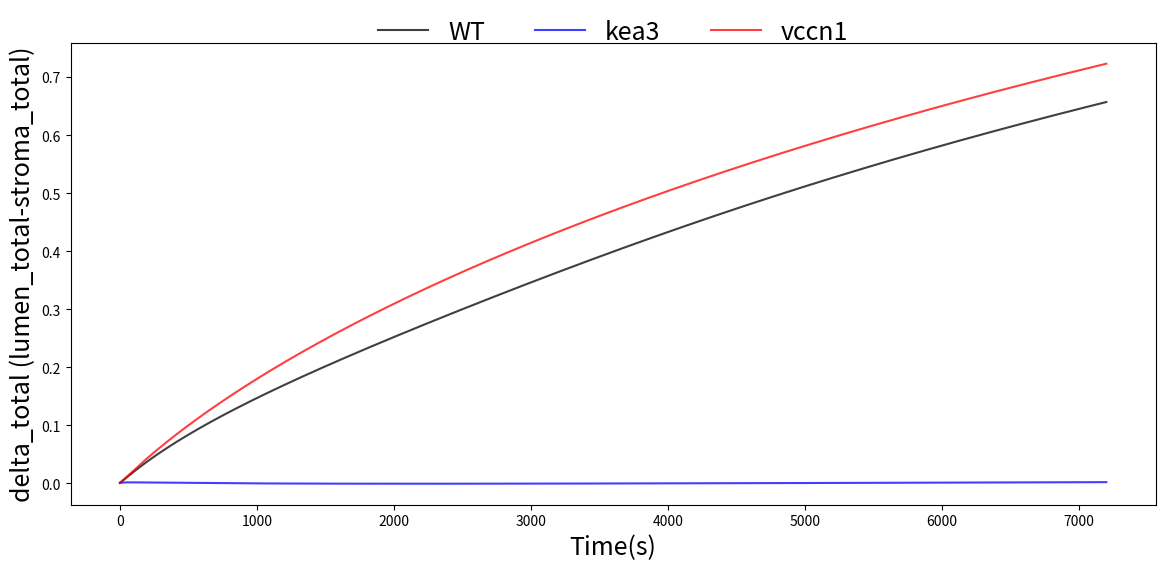

Write Python code to recreate this figure.
import numpy as np
import matplotlib.pyplot as plt
from scipy.integrate import odeint

lumen_protons_per_turnover = 0.000587
ATP_synthase_max_turnover = 200.0
Volts_per_charge = 0.047
perm_K = 150
n = 4.666
buffering_capacity = 0.03
class Kx:
    k_KEA = 2500000
    k_VCCN1 = 12
    k_CLCE = 800000

class block:
    def ATP_synthase_actvt(self, t, T_ATP):#based on gH+ data
        x = t/T_ATP
        actvt = 0.2 + 0.8*(x**4/(x**4 + 1))
        return actvt
    
    def Vproton_pmf_actvt(self, pmf, actvt, ATP_synthase_max_turnover, n):# fraction of activity based on pmf, pmf_act is the half_max actvt pmf
        v_proton_active = 1 - (1 / (10 ** ((pmf - 0.132)*1.5/0.06) + 1))#reduced ATP synthase
        v_proton_inert = 1-(1 / (10 ** ((pmf - 0.204)*1.5/0.06) + 1))#oxidized ATP synthase
        
        v_active = actvt * v_proton_active * n * ATP_synthase_max_turnover
        v_inert = (1-actvt) * v_proton_inert * n * ATP_synthase_max_turnover
        
        v_proton_ATP = v_active + v_inert
        # v_proton_ATP = 0
        return (v_proton_ATP)


    def V_H_dark(self, v_proton_ATP, pmf, Hlumen, k_leak = 3*10**7):
        V_H = -v_proton_ATP + pmf*k_leak*Hlumen
        # V_H = -v_proton_ATP + 0
        return V_H

    def Cl_flux_relative(self, v):
        Cl_flux_v = 332*(v**3) + 30.8*(v**2) + 3.6*v
        return Cl_flux_v

def model(y,t):
    computer = block()

    pHlumen, Dy, pmf, Klumen, Kstroma, Cl_lumen, Cl_stroma, Hstroma, pHstroma=y

    #KEA3
    Hlumen = 10**(-1*pHlumen)
    Hstroma = 10**(-1*pHstroma)
    v_KEA = Kx.k_KEA*(Hlumen*Kstroma -  Hstroma*Klumen)
   
    #V_K
    K_deltaG=-0.06*np.log10(Kstroma/Klumen) + Dy
    v_K_channel = perm_K * K_deltaG*(Klumen+Kstroma)/2
    # v_K_channel = 0 * K_deltaG*(Klumen+Kstroma)/2
    
    #VCCN1
    driving_force_Cl = 0.06* np.log10(Cl_stroma/Cl_lumen) + Dy
    v_VCCN1 = Kx.k_VCCN1 * computer.Cl_flux_relative(driving_force_Cl) * (Cl_stroma + Cl_lumen)/2

    #CLCE
    v_CLCE =  Kx.k_CLCE*(driving_force_Cl*2+pmf)*(Cl_stroma + Cl_lumen)*(Hlumen+Hstroma)/4   

    #dK+/dt
    # net_Klumen =  v_KEA - v_K_channel        
    dKlumen = (v_KEA - v_K_channel)*lumen_protons_per_turnover  
    dKstroma=0

    #dCl-/dt
    # net_Cl_lumen_in = v_VCCN1 + 2*v_CLCE
    dCl_lumen = (v_VCCN1 + 2*v_CLCE) * lumen_protons_per_turnover
    dCl_stroma = -0.1*dCl_lumen

    # dATP 
    d_protons_to_ATP = computer.Vproton_pmf_actvt(pmf, 0, ATP_synthase_max_turnover, n)

    #dpHlumen 
    d_H_ATP_or_passive = computer.V_H_dark(d_protons_to_ATP, pmf, Hlumen)    
    net_protons_in =  - d_H_ATP_or_passive
    dHin = (net_protons_in - v_KEA - v_CLCE)*lumen_protons_per_turnover
    dpHlumen= -1*dHin / buffering_capacity 

    #dpHstroma 
    dHstroma = 0
    dpHstroma = -1*dHstroma / buffering_capacity

    #dDy 
    delta_charges= d_H_ATP_or_passive - v_K_channel - v_VCCN1-3*v_CLCE 
    dDy=delta_charges*Volts_per_charge

    #dpmf 
    dpmf= 0.06* dpHlumen + dDy

    return [dpHlumen, dDy, dpmf, dKlumen, dKstroma, dCl_lumen, dCl_stroma,dHstroma, dpHstroma]

def sim_a_gtype(gtype='WT'):
    Kx.k_KEA = 2500000
    Kx.k_VCCN1 = 12
    Kx.k_CLCE = 800000

    if 'kea3' in gtype:
        Kx.k_KEA =0
    if 'vccn1' in gtype:
        Kx.k_VCCN1 =0
    if 'clce2' in gtype:
        Kx.k_CLCE =0

dpHlumen_initial = 5.994956
dDy_initial = 0.010221
dpmf_initial = 0.118524
dKlumen_initial = 0.086659
dKstroma_initial = 0.1
dCl_lumen_initial = 0.053123
dCl_stroma_initial = 0.038688
dHstroma_initial = 0.0
dpHstroma_initial = 7.8
initial=[dpHlumen_initial, dDy_initial, dpmf_initial, dKlumen_initial, dKstroma_initial, 
         dCl_lumen_initial, dCl_stroma_initial, dHstroma_initial, dpHstroma_initial]

t = np.arange(0,7200,0.1)

gtypes = ['WT', 'kea3', 'vccn1']
colors = ['black', 'blue', 'red']
variables = ['pHlumen', 'Dy', 'pmf', 'Klumen', 'Kstroma', 'Cl_lumen', 'Cl_stroma', 'Hstroma', 'pHstroma']

results = {}
for gtype in gtypes:
    sim_a_gtype(gtype)
    sol = odeint(model, initial, t)
    results[gtype] = sol

# delta_K = {gtype: results[gtype][:,3] - 0.1 for gtype in gtypes}
# delta_Cl = {gtype: results[gtype][:,5] - results[gtype][:,6]
#             for gtype in gtypes}
lumen_total = {gtype: results[gtype][:,3] + results[gtype][:,5]
               for gtype in gtypes}
stroma_total = {gtype: results[gtype][:,6] + 0.1 for gtype in gtypes}
delta_total = {gtype: lumen_total[gtype] - stroma_total[gtype]
               for gtype in gtypes}

for gtype in gtypes:
    print(f"Genotype: {gtype}")
    print(f"Lumen Total (First 10): {lumen_total[gtype][:10]}")
    print(f"Stroma Total (First 10): {stroma_total[gtype][:10]}")
    print(f"Delta Total (First 10): {delta_total[gtype][:10]}")

plt.figure(figsize=(14,6))

for idx, gtype in enumerate(gtypes):
    plt.plot(t,delta_total[gtype], label = gtype, color = colors[idx], alpha = 0.75)
    
plt.xlabel('Time(s)', fontsize = 18)
plt.ylabel('delta_total (lumen_total-stroma_total)',  fontsize = 18)
plt.legend(
    loc = 'upper center',
    bbox_to_anchor = (0.5,1.1),
    ncol = 3,
    frameon = False,
    fontsize = 18
)
# plt.subplot(1,2,1)
# for idx, gtype in enumerate(gtypes):
#     plt.plot(t, delta_K[gtype], label = gtype, color = colors[idx], alpha = 0.75)
# plt.xlabel('Time(s)')
# plt.ylabel('delta_K (Klumen-0.1)')
# # plt.title
# plt.legend(
#     loc = "upper center",
#     bbox_to_anchor = (0.5,1.1),
#     ncol = 3,
#     frameon = False,
#     fontsize = 12
# )
# plt.grid(False)

# plt.subplot(1,2,2)
# for idx, gtype in enumerate(gtypes):
#     plt.plot(t, delta_Cl[gtype], label = gtype, color = colors[idx], alpha = 0.75)
# plt.xlabel('Time(s)')
# plt.ylabel('delta_Cl (Cl_lumen-Cl_stroma)')
# # plt.title
# plt.legend(
#     loc = "upper center",
#     bbox_to_anchor = (0.5,1.1),
#     ncol = 3,
#     frameon = False,
#     fontsize = 12
# )
# plt.grid(False)

plt.show()
